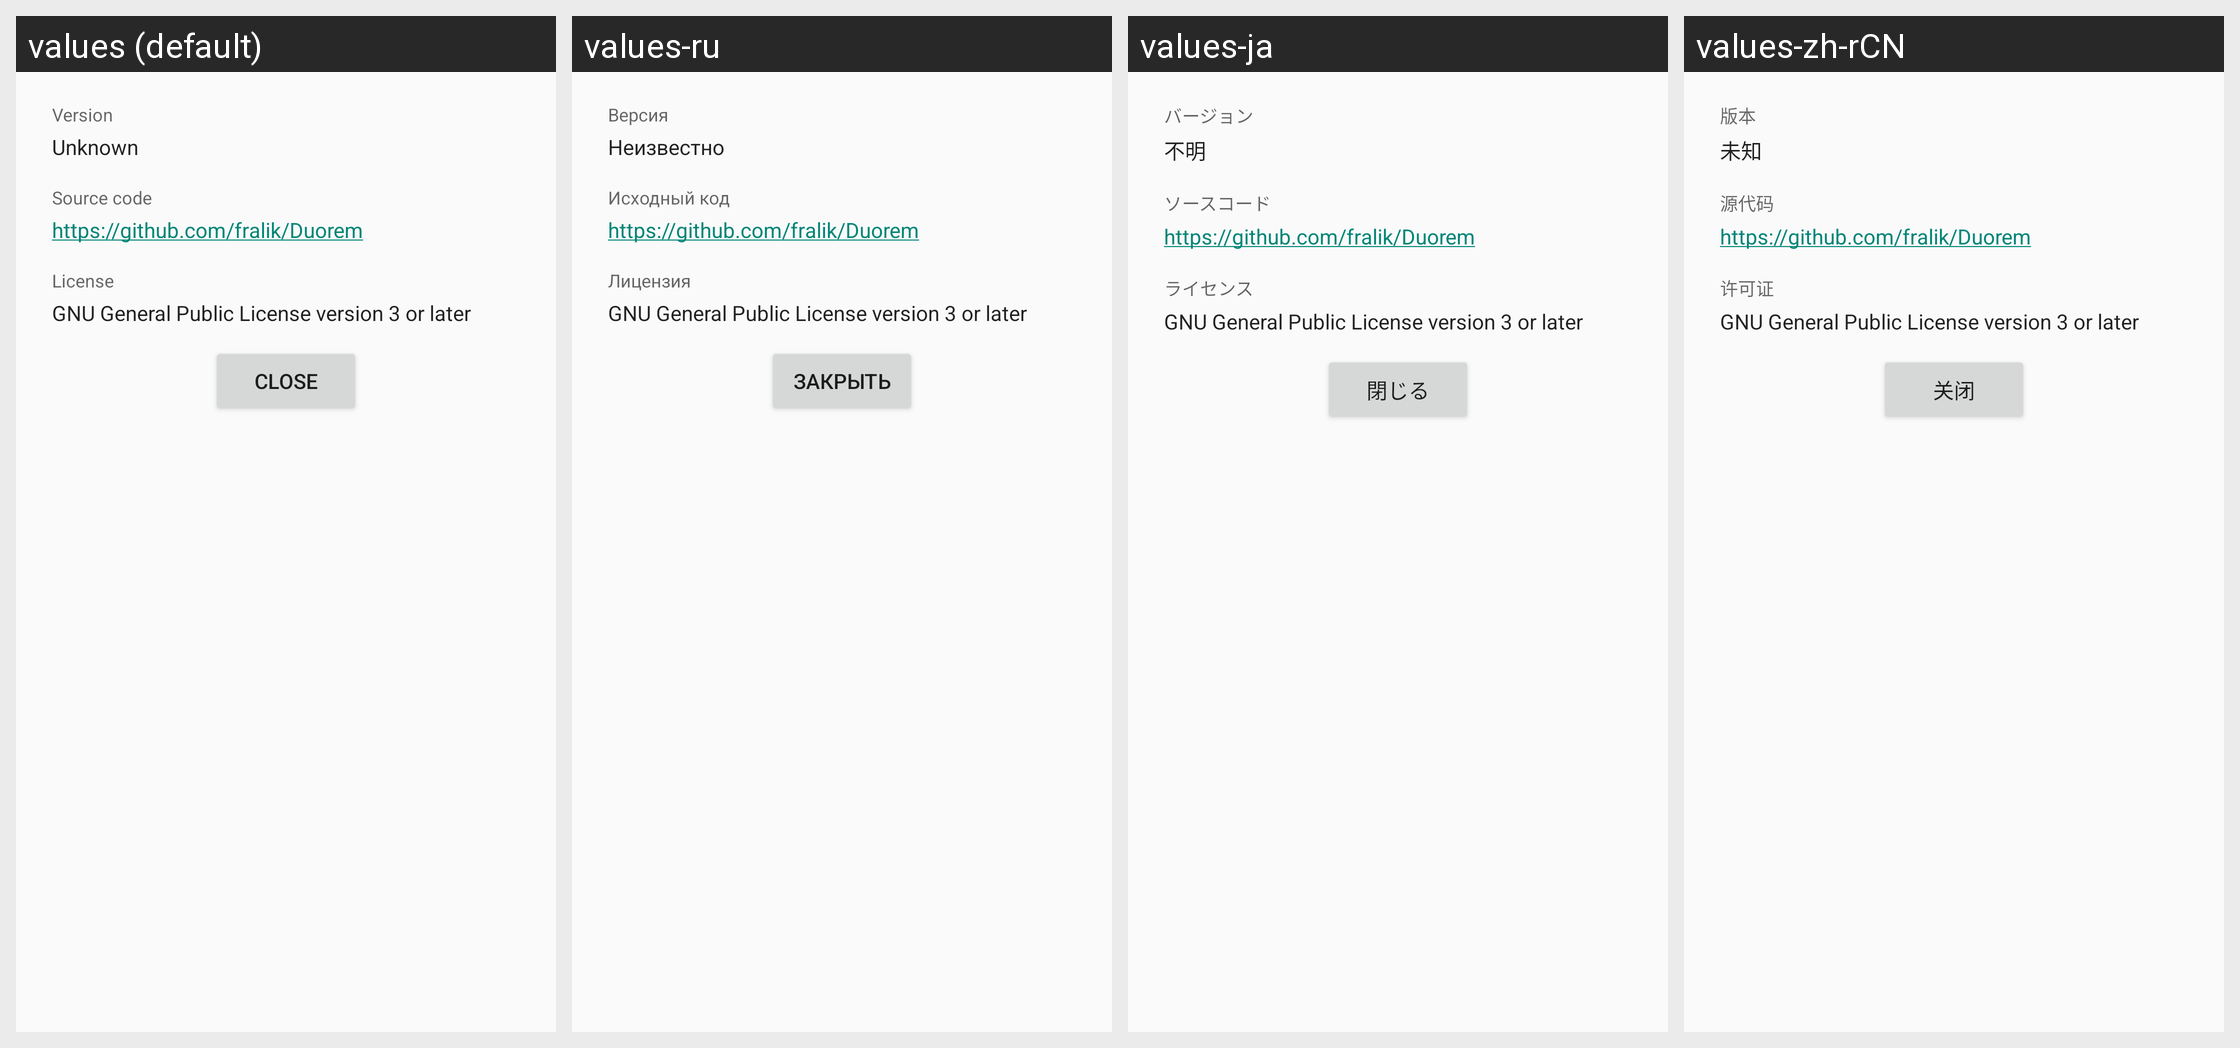

For this localized Android screen grid, give each drawn string resource with its value in every locale shown.
Android screen res/layout/about.xml rendered under 4 locales, left to right: values (default), values-ru, values-ja, values-zh-rCN. Device: Nexus 5 (rendered at 1080×1920; each locale shown at half size, 540×960, under a caption strip naming it); theme AppTheme.
Other locales in the repository, not shown: values-it.
Strings drawn on this screen, with the default value and each locale's value (text and hints the layout hard-codes, and strings that could not be matched under every locale, appear in the picture but are not listed):

about_version
  values: Version
  values-ru: Версия
  values-ja: バージョン
  values-zh-rCN: 版本

unknown
  values: Unknown
  values-ru: Неизвестно
  values-ja: 不明
  values-zh-rCN: 未知

about_source
  values: Source code
  values-ru: Исходный код
  values-ja: ソースコード
  values-zh-rCN: 源代码

source_link
  values: https://github.com/fralik/Duorem
  values-ru: https://github.com/fralik/Duorem
  values-ja: https://github.com/fralik/Duorem
  values-zh-rCN: https://github.com/fralik/Duorem

about_license
  values: License
  values-ru: Лицензия
  values-ja: ライセンス
  values-zh-rCN: 许可证

license_gplv3_later
  values: GNU General Public License version 3 or later
  values-ru: GNU General Public License version 3 or later
  values-ja: GNU General Public License version 3 or later
  values-zh-rCN: GNU General Public License version 3 or later

close
  values: Close
  values-ru: Закрыть
  values-ja: 閉じる
  values-zh-rCN: 关闭
